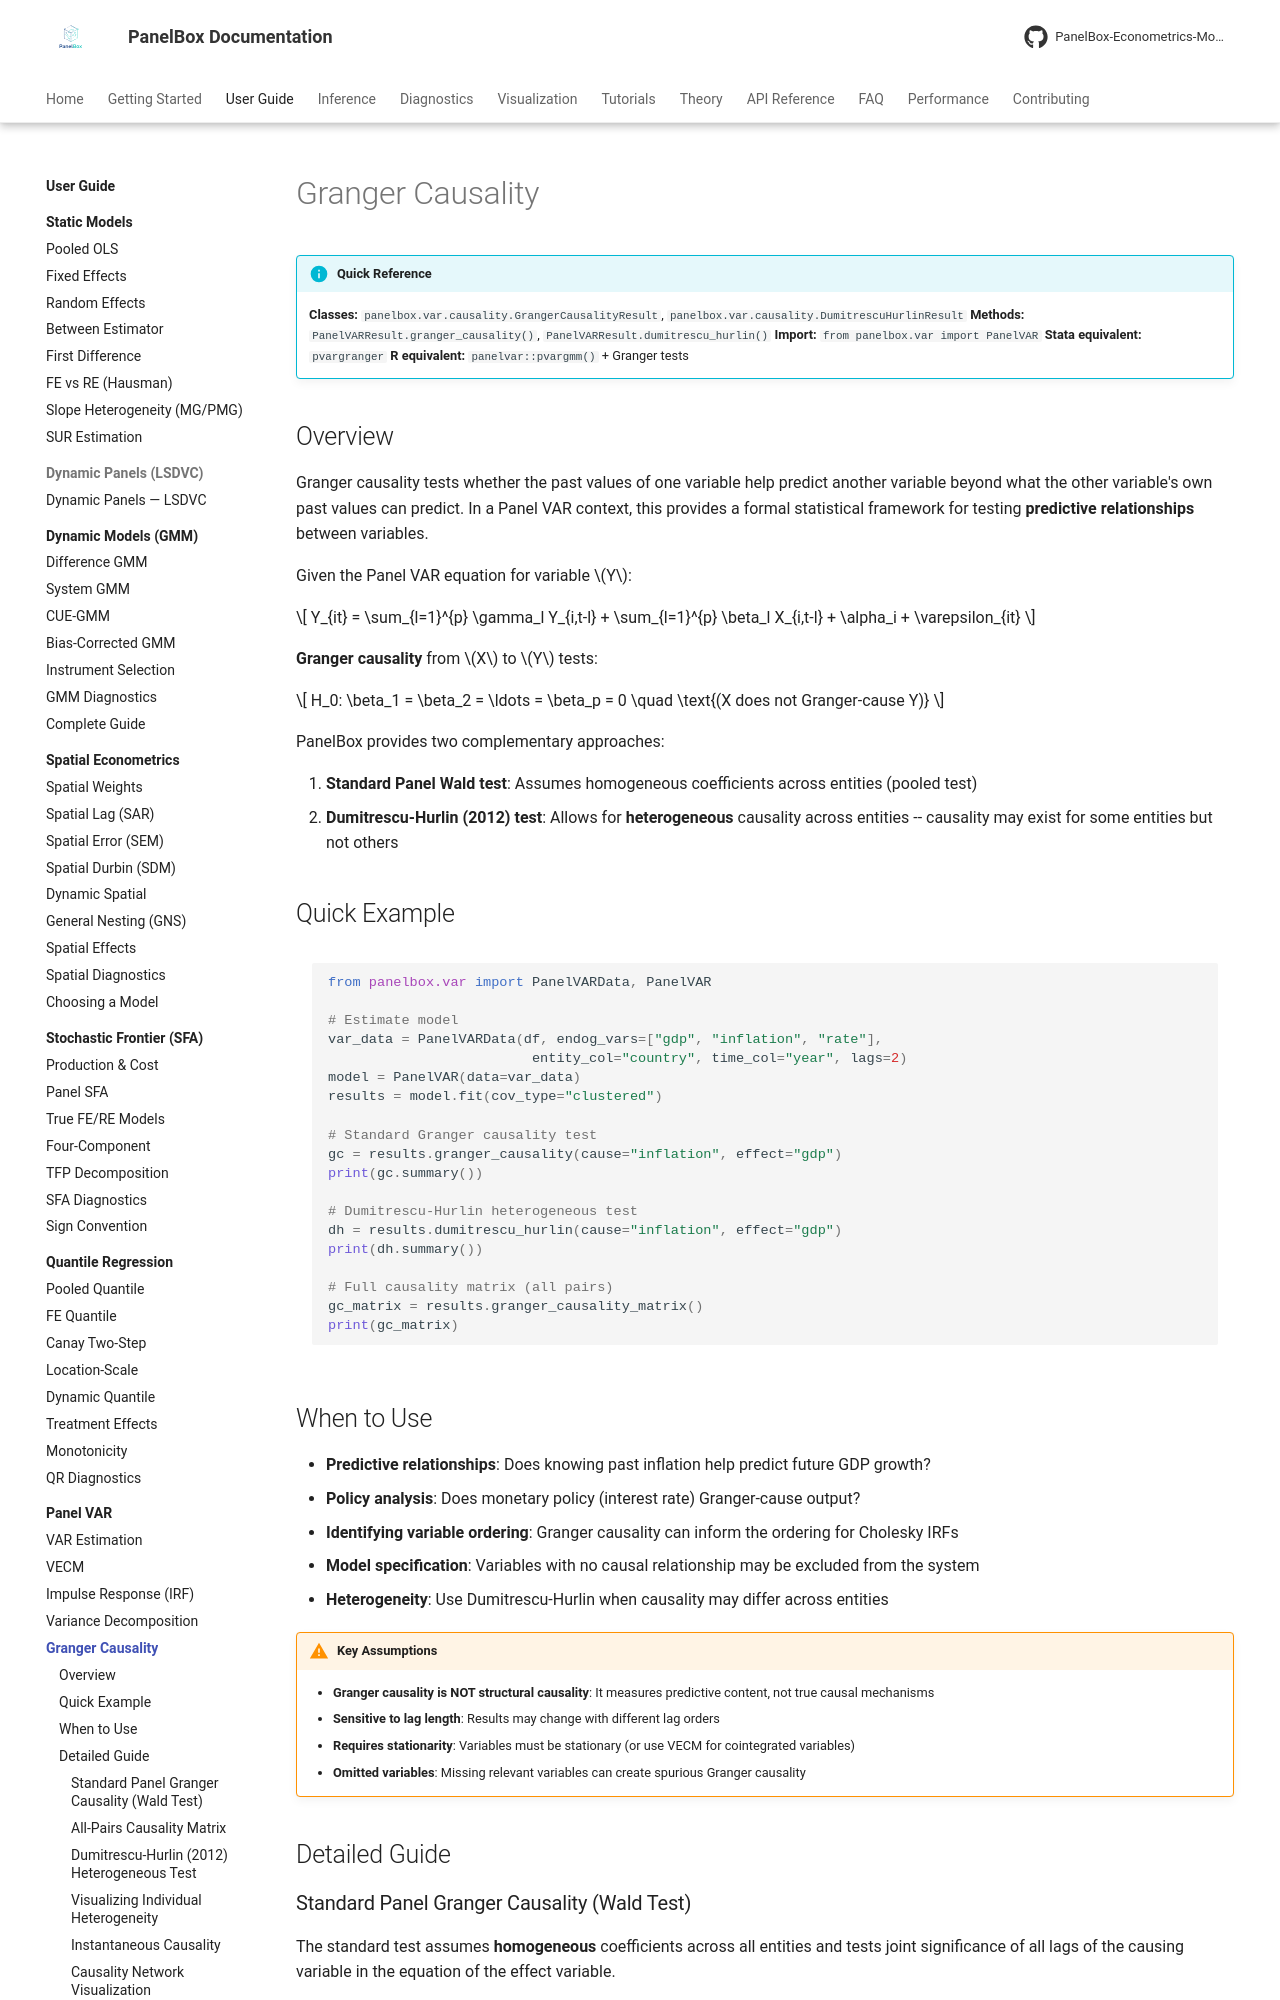

repository: PanelBox-Econometrics-Model/panelbox · page: user-guide/var/granger/index.html · generator: mkdocs

---
title: "Granger Causality"
description: "Guide to Granger causality testing in Panel VAR models with PanelBox: standard Wald tests, Dumitrescu-Hurlin heterogeneous test, and causality networks."
---

# Granger Causality

!!! info "Quick Reference"
    **Classes:** `panelbox.var.causality.GrangerCausalityResult`, `panelbox.var.causality.DumitrescuHurlinResult`
    **Methods:** `PanelVARResult.granger_causality()`, `PanelVARResult.dumitrescu_hurlin()`
    **Import:** `from panelbox.var import PanelVAR`
    **Stata equivalent:** `pvargranger`
    **R equivalent:** `panelvar::pvargmm()` + Granger tests

## Overview

Granger causality tests whether the past values of one variable help predict another variable beyond what the other variable's own past values can predict. In a Panel VAR context, this provides a formal statistical framework for testing **predictive relationships** between variables.

Given the Panel VAR equation for variable $Y$:

$$
Y_{it} = \sum_{l=1}^{p} \gamma_l Y_{i,t-l} + \sum_{l=1}^{p} \beta_l X_{i,t-l} + \alpha_i + \varepsilon_{it}
$$

**Granger causality** from $X$ to $Y$ tests:

$$
H_0: \beta_1 = \beta_2 = \ldots = \beta_p = 0 \quad \text{(X does not Granger-cause Y)}
$$

PanelBox provides two complementary approaches:

1. **Standard Panel Wald test**: Assumes homogeneous coefficients across entities (pooled test)
2. **Dumitrescu-Hurlin (2012) test**: Allows for **heterogeneous** causality across entities -- causality may exist for some entities but not others

## Quick Example

```python
from panelbox.var import PanelVARData, PanelVAR

# Estimate model
var_data = PanelVARData(df, endog_vars=["gdp", "inflation", "rate"],
                         entity_col="country", time_col="year", lags=2)
model = PanelVAR(data=var_data)
results = model.fit(cov_type="clustered")

# Standard Granger causality test
gc = results.granger_causality(cause="inflation", effect="gdp")
print(gc.summary())

# Dumitrescu-Hurlin heterogeneous test
dh = results.dumitrescu_hurlin(cause="inflation", effect="gdp")
print(dh.summary())

# Full causality matrix (all pairs)
gc_matrix = results.granger_causality_matrix()
print(gc_matrix)
```
